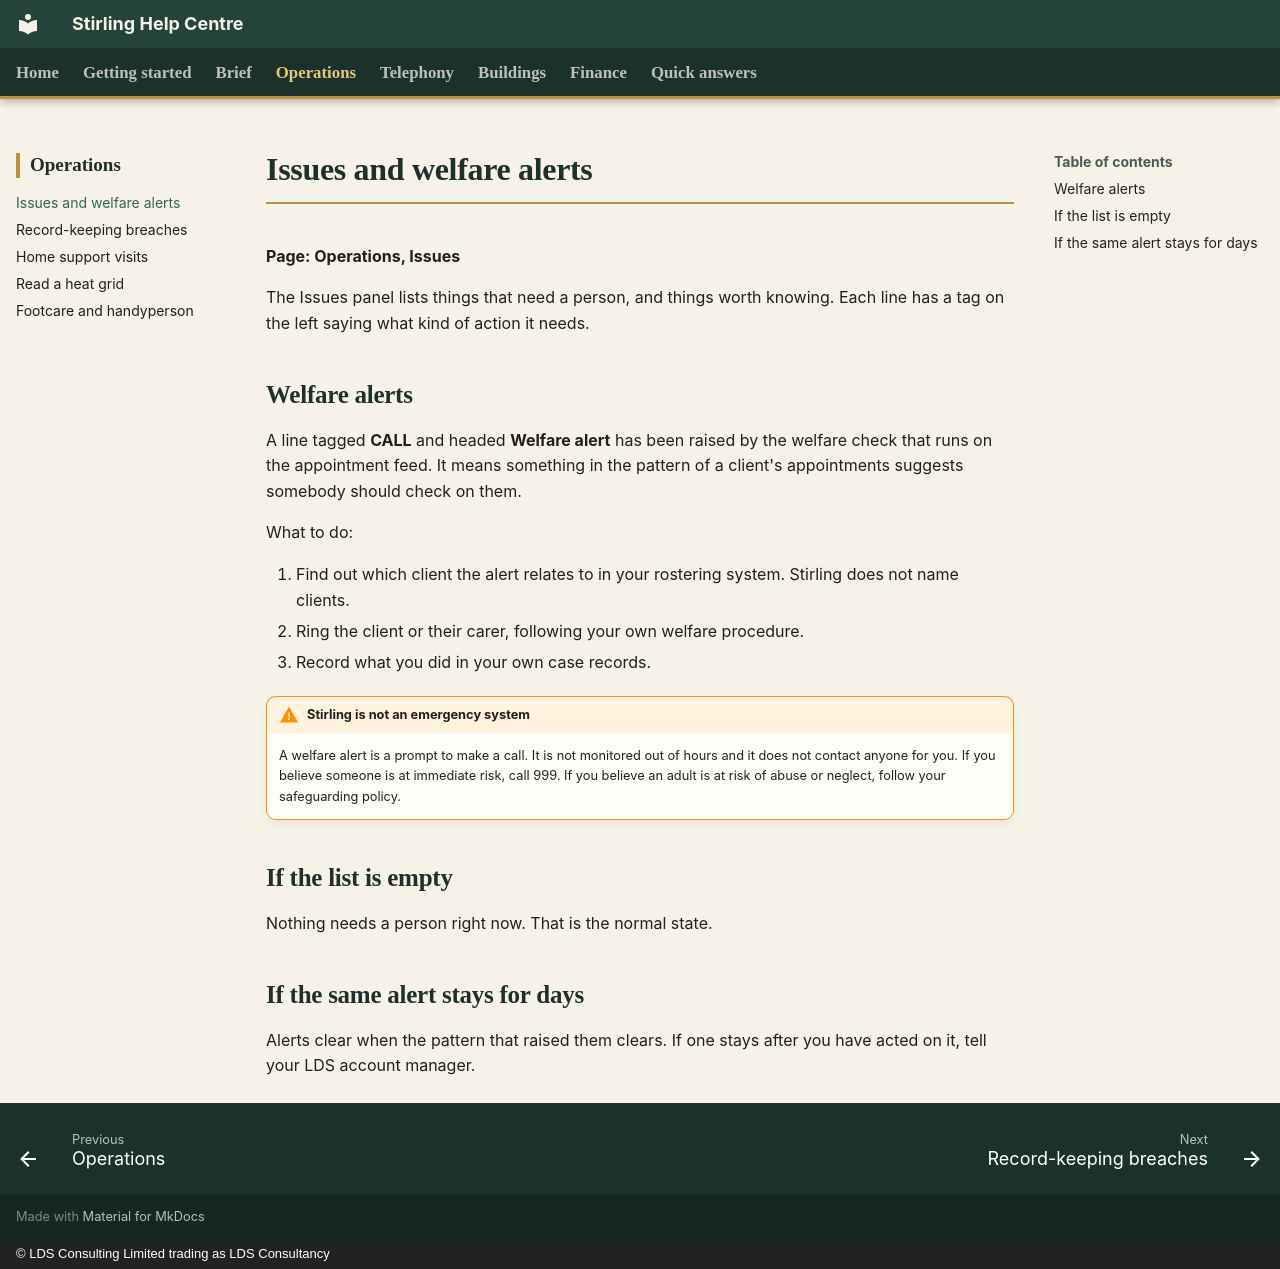

repository: CFLLDS/stirling-help · page: operations/issues/index.html · generator: mkdocs · copyright: © LDS Consulting Limited trading as LDS Consultancy

# Issues and welfare alerts

**Page: Operations, Issues**

The Issues panel lists things that need a person, and things worth knowing. Each line has a tag on the left saying what kind of action it needs.

## Welfare alerts

A line tagged **CALL** and headed **Welfare alert** has been raised by the welfare check that runs on the appointment feed. It means something in the pattern of a client's appointments suggests somebody should check on them.

What to do:

1. Find out which client the alert relates to in your rostering system. Stirling does not name clients.
2. Ring the client or their carer, following your own welfare procedure.
3. Record what you did in your own case records.

!!! warning "Stirling is not an emergency system"
    A welfare alert is a prompt to make a call. It is not monitored out of hours and it does not contact anyone for you. If you believe someone is at immediate risk, call 999. If you believe an adult is at risk of abuse or neglect, follow your safeguarding policy.

## If the list is empty

Nothing needs a person right now. That is the normal state.

## If the same alert stays for days

Alerts clear when the pattern that raised them clears. If one stays after you have acted on it, tell your LDS account manager.
